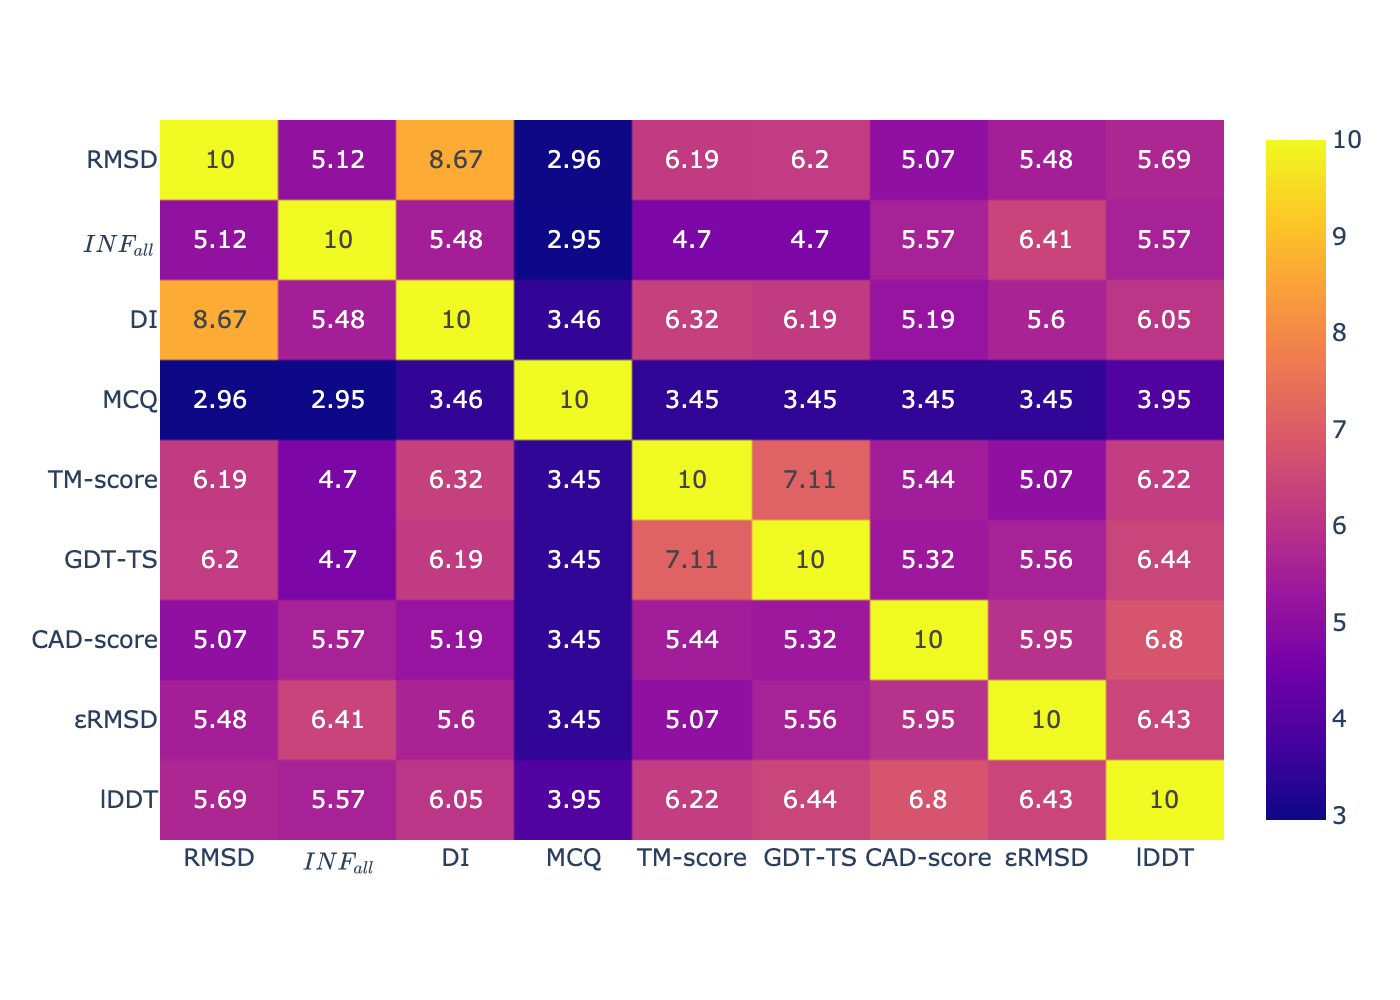

Values plotted in this chart, from the file beside it:
, RMSD, $INF_{all}$, DI, MCQ, TM-score, GDT-TS, CAD-score, εRMSD, lDDT
RMSD, 10.0, 5.12, 8.67, 2.96, 6.19, 6.2, 5.07, 5.48, 5.69
$INF_{all}$, 5.12, 10.0, 5.48, 2.95, 4.7, 4.7, 5.57, 6.41, 5.57
DI, 8.67, 5.48, 10.0, 3.46, 6.32, 6.19, 5.19, 5.6, 6.05
MCQ, 2.96, 2.95, 3.46, 10.0, 3.45, 3.45, 3.45, 3.45, 3.95
TM-score, 6.19, 4.7, 6.32, 3.45, 10.0, 7.11, 5.44, 5.07, 6.22
GDT-TS, 6.2, 4.7, 6.19, 3.45, 7.11, 10.0, 5.32, 5.56, 6.44
CAD-score, 5.07, 5.57, 5.19, 3.45, 5.44, 5.32, 10.0, 5.95, 6.8
εRMSD, 5.48, 6.41, 5.6, 3.45, 5.07, 5.56, 5.95, 10.0, 6.43
lDDT, 5.69, 5.57, 6.05, 3.95, 6.22, 6.44, 6.8, 6.43, 10.0
